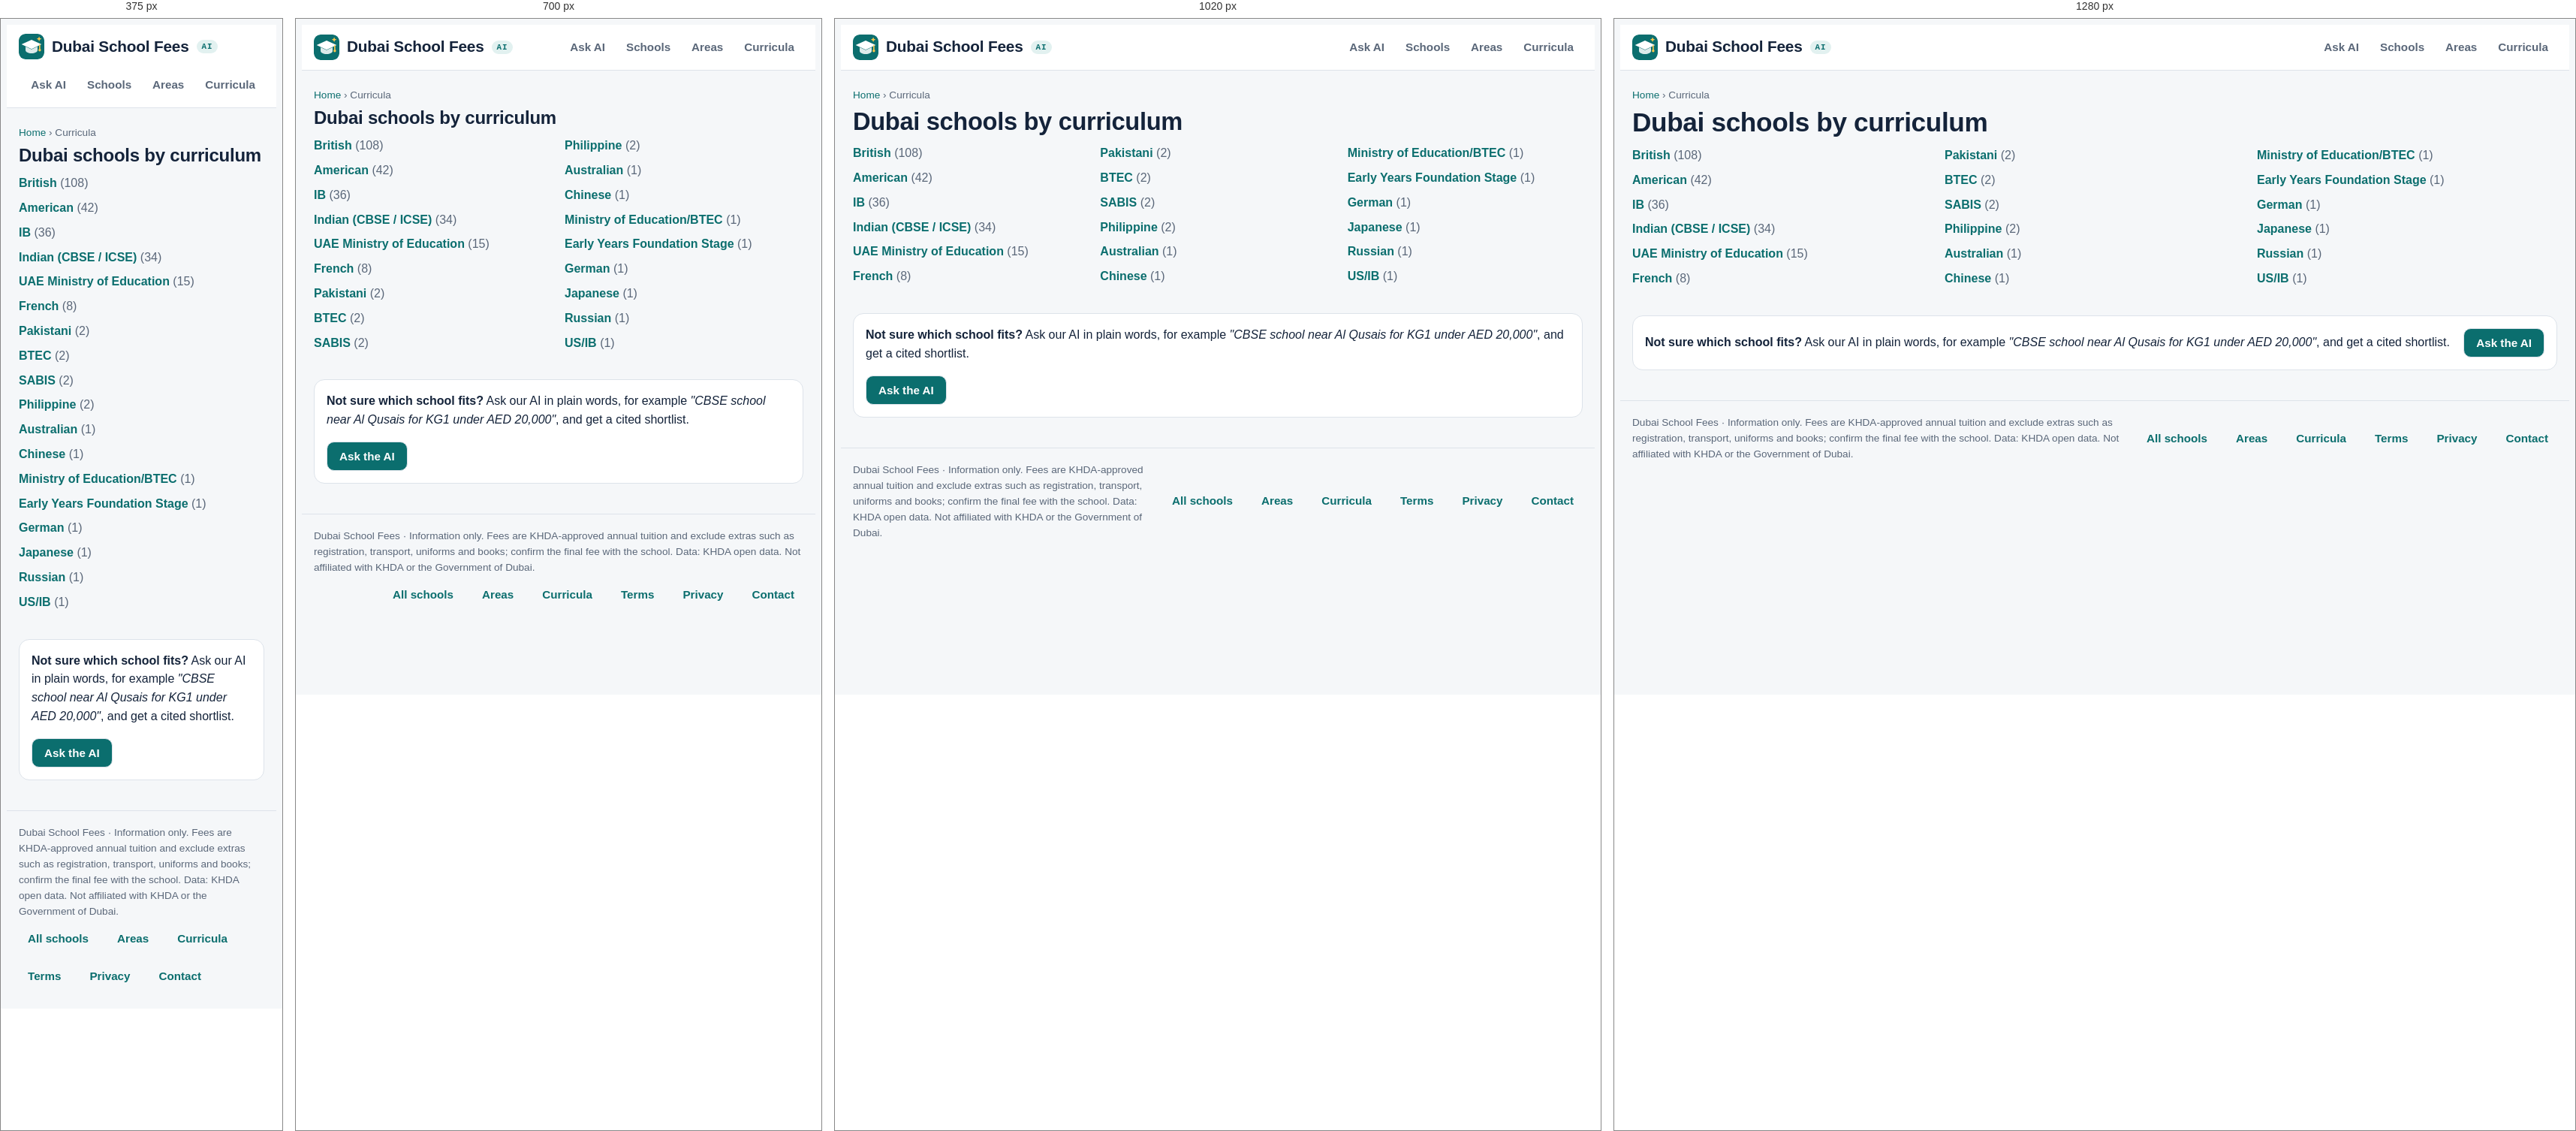
Rendered at 375 px, 700 px, 1020 px and 1280 px, left to right.

<!-- file: index.html -->
<!doctype html>
<html lang="en">
<head>
<meta charset="utf-8">
<meta name="viewport" content="width=device-width,initial-scale=1,viewport-fit=cover">
<title>Dubai schools by curriculum: fees and KHDA ratings</title>
<meta name="description" content="British, American, IB, CBSE, French and more: Dubai private schools by curriculum with fees and ratings.">
<link rel="canonical" href="https://www.dubaischoolfees.com/curriculum">
<meta property="og:title" content="Dubai schools by curriculum: fees and KHDA ratings"><meta property="og:description" content="British, American, IB, CBSE, French and more: Dubai private schools by curriculum with fees and ratings."><meta property="og:url" content="https://www.dubaischoolfees.com/curriculum"><meta property="og:type" content="website"><meta property="og:site_name" content="Dubai School Fees">
<link rel="icon" href="/favicon.ico" sizes="48x48"><link rel="icon" href="/favicon.svg" type="image/svg+xml"><link rel="apple-touch-icon" href="/apple-touch-icon.png"><link rel="manifest" href="/site.webmanifest"><meta name="theme-color" content="#0b6e6e">
<link rel="preconnect" href="https://fonts.googleapis.com">
<link rel="stylesheet" href="https://fonts.googleapis.com/css2?family=Bricolage+Grotesque:opsz,wght@12..96,500;12..96,700&family=Source+Sans+3:wght@400;600&family=IBM+Plex+Mono:wght@400;500&display=swap">
<link rel="stylesheet" href="/site.css">
<script type="application/ld+json">{"@context": "https://schema.org", "@type": "BreadcrumbList", "itemListElement": [{"@type": "ListItem", "position": 1, "name": "Home", "item": "https://www.dubaischoolfees.com/"}, {"@type": "ListItem", "position": 2, "name": "Curricula", "item": "https://www.dubaischoolfees.com/curriculum"}]}</script>
</head>
<body class="seo">
<header><div class="wrap">
  <a class="brand" href="/" aria-label="Dubai School Fees home"><svg class="logo" viewBox="0 0 64 64" aria-hidden="true"><rect width="64" height="64" rx="15" fill="var(--accent)"/><path d="M32 15 7 26.5 32 38l25-11.5z" fill="var(--on-accent)"/><path d="M17 32v9.5c0 3.8 6.7 7.5 15 7.5s15-3.7 15-7.5V32l-15 7z" fill="var(--on-accent)" opacity=".86"/><path d="M52.5 28v11" stroke="var(--sun)" stroke-width="3" stroke-linecap="round"/><circle cx="52.5" cy="41" r="3.2" fill="var(--sun)"/><path d="M51 6.5l1.8 4.4 4.4 1.8-4.4 1.8L51 18.9l-1.8-4.4-4.4-1.8 4.4-1.8z" fill="var(--sun)"/></svg><span>Dubai School Fees</span><span class="ai-pill">AI</span></a>
  <nav aria-label="Main"><a href="/#ask">Ask AI</a><a href="/schools">Schools</a><a href="/areas">Areas</a><a href="/curriculum">Curricula</a></nav>
</div></header>
<main class="wrap page">
<p class="crumbs"><a href="/">Home</a> › Curricula</p>
<h1>Dubai schools by curriculum</h1><ul class="cols"><li><a href="/curriculum/british">British</a> <span class="muted">(108)</span></li><li><a href="/curriculum/american">American</a> <span class="muted">(42)</span></li><li><a href="/curriculum/ib">IB</a> <span class="muted">(36)</span></li><li><a href="/curriculum/indian-cbse-icse">Indian (CBSE / ICSE)</a> <span class="muted">(34)</span></li><li><a href="/curriculum/uae-ministry-of-education">UAE Ministry of Education</a> <span class="muted">(15)</span></li><li><a href="/curriculum/french">French</a> <span class="muted">(8)</span></li><li><a href="/curriculum/pakistani">Pakistani</a> <span class="muted">(2)</span></li><li><a href="/curriculum/btec">BTEC</a> <span class="muted">(2)</span></li><li><a href="/curriculum/sabis">SABIS</a> <span class="muted">(2)</span></li><li><a href="/curriculum/philippine">Philippine</a> <span class="muted">(2)</span></li><li><a href="/curriculum/australian">Australian</a> <span class="muted">(1)</span></li><li><a href="/curriculum/chinese">Chinese</a> <span class="muted">(1)</span></li><li><a href="/curriculum/ministry-of-education-btec">Ministry of Education/BTEC</a> <span class="muted">(1)</span></li><li><a href="/curriculum/early-years-foundation-stage">Early Years Foundation Stage</a> <span class="muted">(1)</span></li><li><a href="/curriculum/german">German</a> <span class="muted">(1)</span></li><li><a href="/curriculum/japanese">Japanese</a> <span class="muted">(1)</span></li><li><a href="/curriculum/russian">Russian</a> <span class="muted">(1)</span></li><li><a href="/curriculum/us-ib">US/IB</a> <span class="muted">(1)</span></li></ul>
<section class="cta panel"><div><strong>Not sure which school fits?</strong> Ask our AI in plain words, for example <em>"CBSE school near Al Qusais for KG1 under AED 20,000"</em>, and get a cited shortlist.</div><a class="btn" href="/#ask">Ask the AI</a></section>
</main>
<footer><div class="wrap foot"><span>Dubai School Fees · Information only. Fees are KHDA-approved annual tuition and exclude extras such as registration, transport, uniforms and books; confirm the final fee with the school. Data: KHDA open data. Not affiliated with KHDA or the Government of Dubai.</span>
<nav class="foot-links" aria-label="More"><a href="/schools">All schools</a><a href="/areas">Areas</a><a href="/curriculum">Curricula</a><a href="/terms.html">Terms</a><a href="/privacy.html">Privacy</a><a href="mailto:hello@dubaischoolfees.com">Contact</a></nav></div></footer>
</body>
</html>


/* @media block from site.css */
@media (max-width:860px){.ask{grid-template-columns:minmax(0,1fr)}}

/* @media block from site.css */
@media (max-width:760px){.filters{grid-template-columns:repeat(2,minmax(0,1fr))}}

/* @media block from site.css */
@media (max-width:760px){.filters{grid-template-columns:repeat(2,minmax(0,1fr))}}

/* @media block from site.css */
@media (max-width:860px){.hero{grid-template-columns:minmax(0,1fr) 34%;gap:12px}.stats{grid-template-columns:repeat(2,minmax(0,1fr))}}

/* @media block from site.css */
@media (max-width:560px){.hero{grid-template-columns:minmax(0,1fr)}.hero-art{max-width:200px;justify-self:center;order:-1}}

/* @media block from site.css */
@media (max-width:520px){.stats{grid-template-columns:repeat(2,minmax(0,1fr))}}

/* @media block from site.css */
@media (max-width:1180px){.ask{grid-template-columns:minmax(0,1fr)}}

/* @media block from site.css */
@media (max-width:820px){
  .msg.bot .body .sort-hint{display:none}
  .msg.bot .body .tablewrap{overflow:visible}
  .msg.bot .body table,.msg.bot .body tbody,.msg.bot .body tr,.msg.bot .body td{display:block;width:100%}
  .msg.bot .body thead{display:none}
  .msg.bot .body tr{border:1px solid var(--line);border-radius:12px;padding:8px 12px;margin:0 0 10px;background:var(--surface)}
  .msg.bot .body td{border:0;padding:3px 0;min-width:0!important;white-space:normal!important}
  .msg.bot .body td::before{content:attr(data-label);display:block;font:600 .68rem var(--font-data);letter-spacing:.06em;text-transform:uppercase;color:var(--muted)}
  .msg.bot .body td:first-child{font-weight:600}
  .msg.bot .body td:first-child::before{display:none}
}

/* @media block from site.css */
@media (min-width:560px) and (max-width:820px){
  .msg.bot .body tbody{display:grid;grid-template-columns:repeat(2,minmax(0,1fr));gap:10px}
  .msg.bot .body tr{margin:0}
}

/* @media block from site.css */
@media (max-width:860px){.hero{grid-template-columns:minmax(0,1fr) 28%}}

/* @media block from site.css */
@media (max-width:560px){.hero{grid-template-columns:minmax(0,1fr)}.hero-art{max-width:150px;max-height:120px}.stats li{flex-direction:column;gap:0}}

/* @media block from site.css */
@media (max-width:560px){.hero-art,.hero .lede{display:none}.stats li{flex-direction:row;gap:6px}.hero h1{font-size:1.45rem}}

/* @media block from site.css */
@media (max-width:1180px){.stats li{flex-direction:column;gap:0}.stats span{white-space:normal}}

/* @media block from site.css */
@media (max-width:560px){.hero .stats{display:none}}

/* @media block from site.css */
@media (max-width:640px){
  .page table.list thead{display:none}.page table.list,.page table.list tbody,.page table.list tr,.page table.list td{display:block;width:100%}
  .page table.list{border:0;background:none}.page table.list tr{background:var(--surface);border:1px solid var(--line);border-radius:12px;padding:8px 12px;margin-bottom:10px}
  .page table.list td{border:0;padding:2px 0}.page table.list td:first-child{font-size:1.02rem}
}